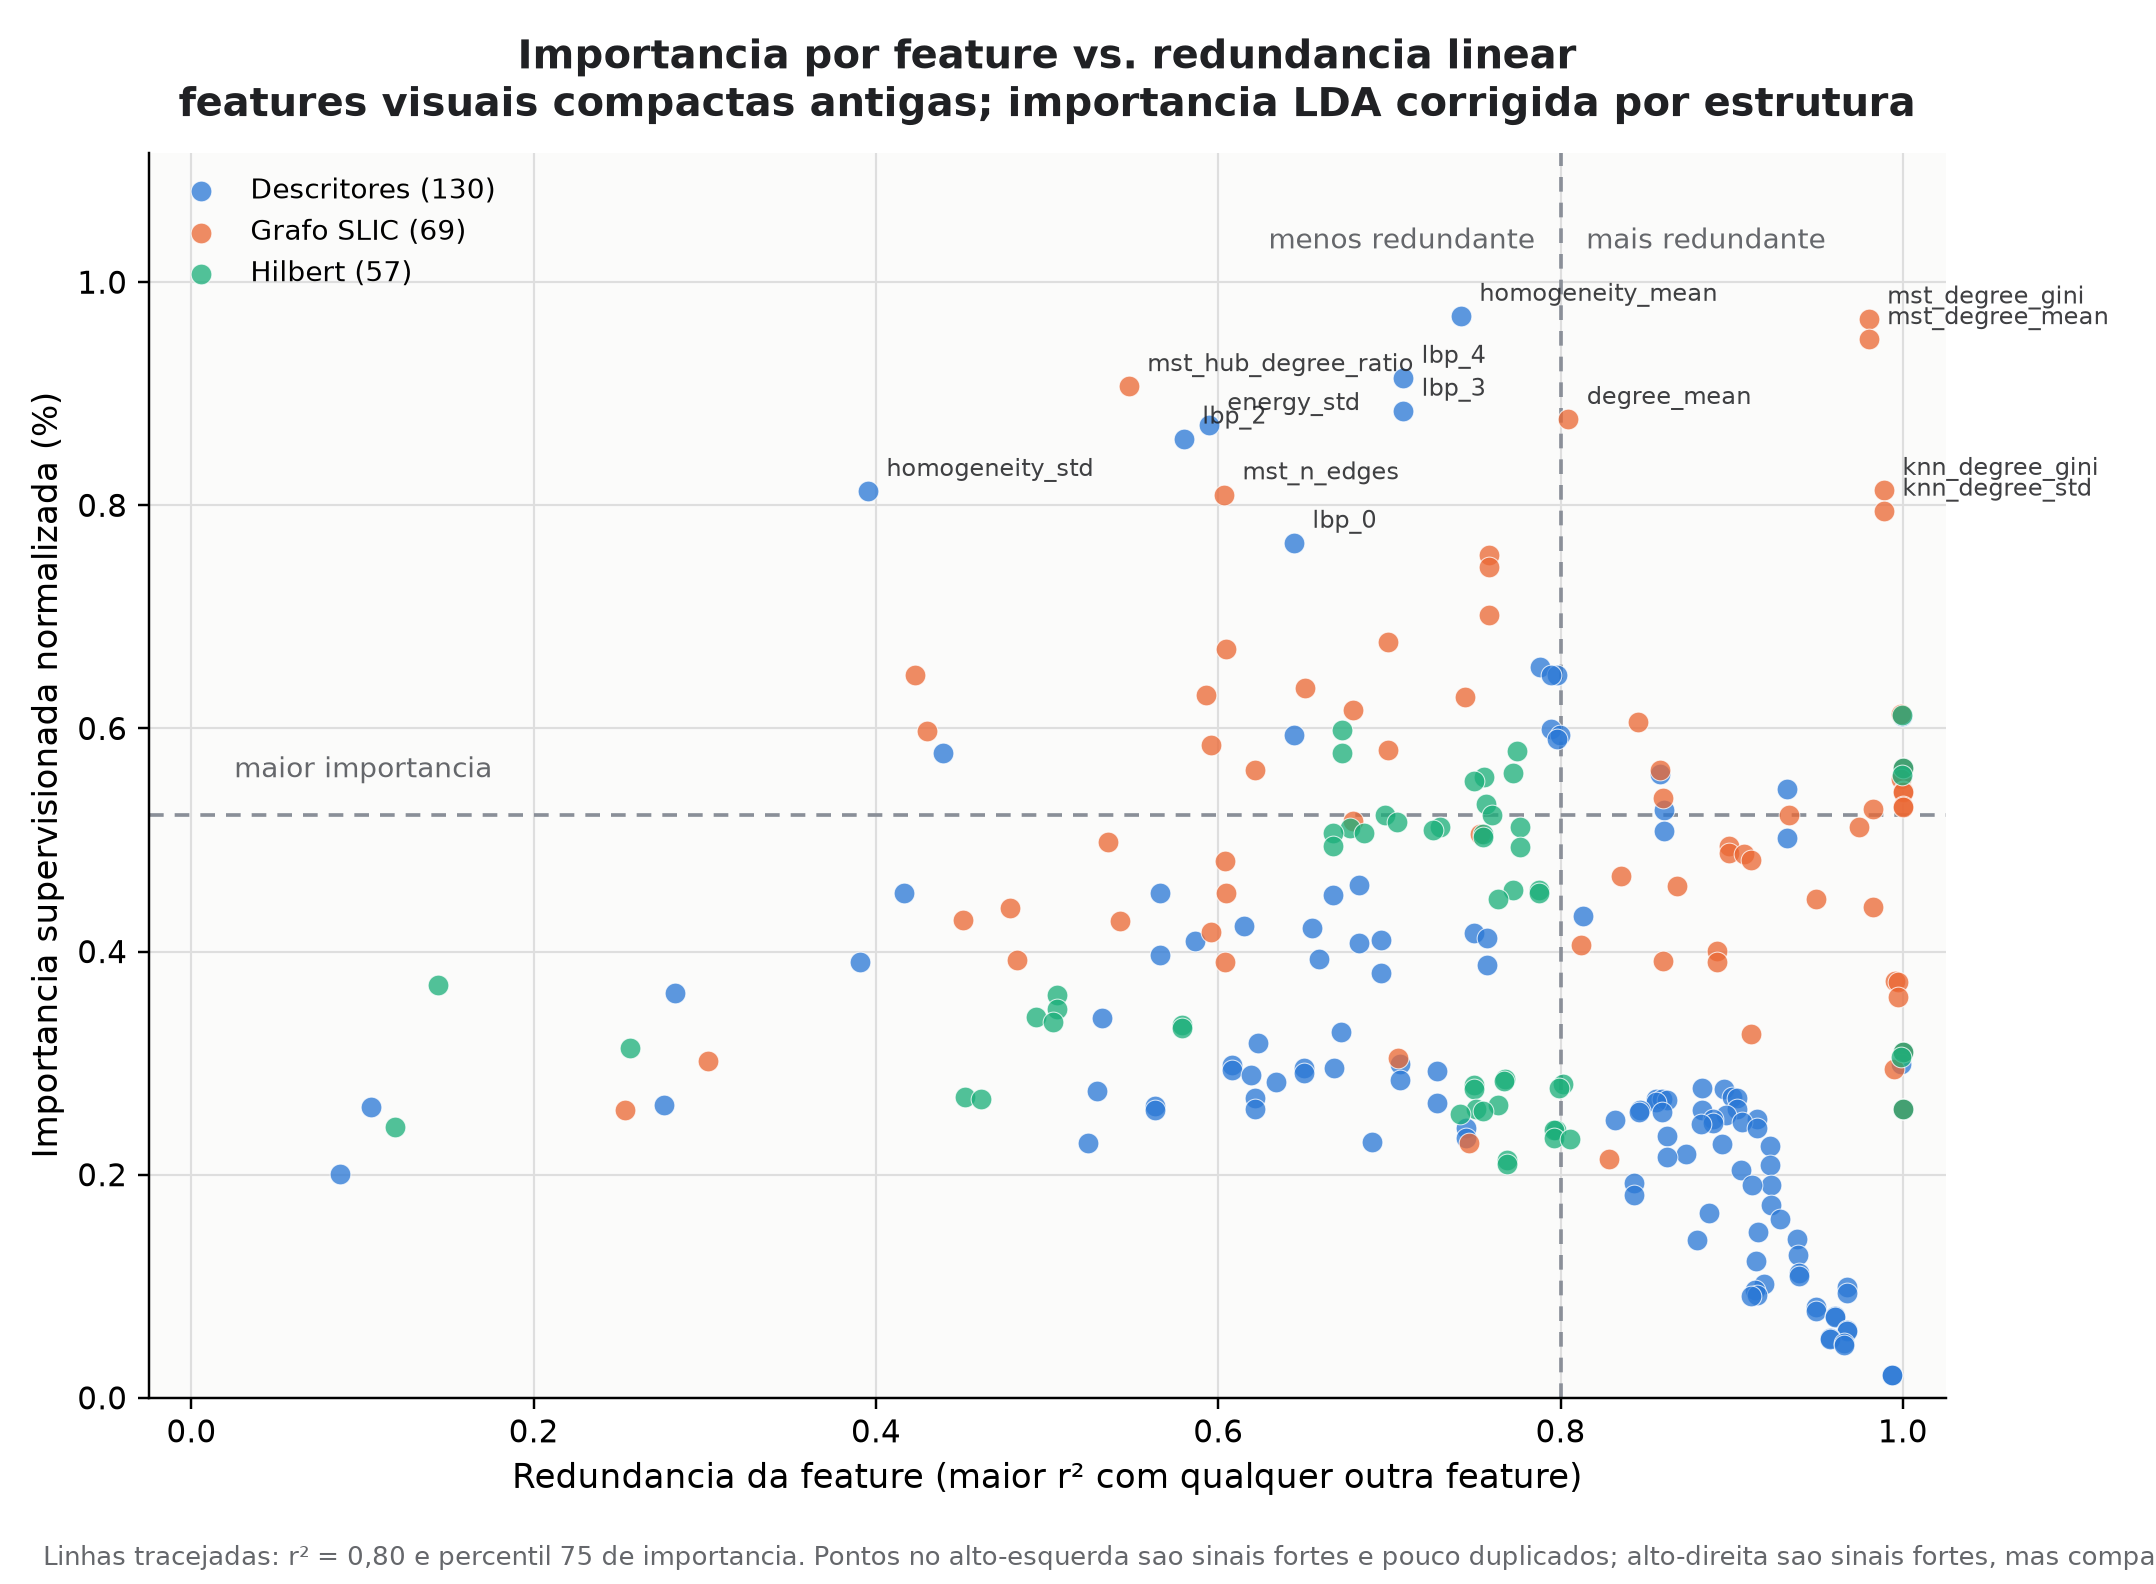

Source data for this figure (header and first rows):
rank, feature, importance_mean, importance_std, importance_normalized_mean, importance_normalized_std, display_name, group, subgroup, max_r2, best_partner, best_partner_display, importance_pp, quadrant
1, descriptor_121, 0.3512, 0.003477, 0.009696, 0.00005132, homogeneity_mean, Descriptors, Haralick/GLCM, 0.7419, mst_degree_mean, mst_degree_mean, 0.9696, importante e pouco redundante
2, mst_degree_gini, 0.3504, 0.003348, 0.009672, 0.00006534, mst_degree_gini, SLIC multigraph, SLIC MST, 0.9802, mst_degree_mean, mst_degree_mean, 0.9672, importante, mas redundante
3, mst_degree_mean, 0.3437, 0.003147, 0.009487, 0.00005633, mst_degree_mean, SLIC multigraph, SLIC MST, 0.9802, mst_degree_gini, mst_degree_gini, 0.9487, importante, mas redundante
4, descriptor_103, 0.3311, 0.003616, 0.00914, 0.00006175, lbp_4, Descriptors, LBP, 0.7081, descriptor_102, lbp_3, 0.914, importante e pouco redundante
5, mst_hub_degree_ratio, 0.3284, 0.003977, 0.009066, 0.00003949, mst_hub_degree_ratio, SLIC multigraph, SLIC MST, 0.5478, mst_degree_max, mst_degree_max, 0.9066, importante e pouco redundante
6, descriptor_102, 0.3204, 0.003225, 0.008845, 0.00006149, lbp_3, Descriptors, LBP, 0.7081, descriptor_103, lbp_4, 0.8845, importante e pouco redundante
7, degree_mean, 0.3177, 0.003204, 0.008771, 0.00008601, degree_mean, SLIC multigraph, SLIC RAG/global, 0.8047, mst_degree_mean, mst_degree_mean, 0.8771, importante, mas redundante
8, descriptor_124, 0.3158, 0.003363, 0.008717, 0.00007986, energy_std, Descriptors, Haralick/GLCM, 0.5946, descriptor_128, ASM_std, 0.8717, importante e pouco redundante
9, descriptor_101, 0.3114, 0.003602, 0.008595, 0.00007268, lbp_2, Descriptors, LBP, 0.58, descriptor_121, homogeneity_mean, 0.8595, importante e pouco redundante
10, knn_degree_gini, 0.2947, 0.003504, 0.008135, 0.00007447, knn_degree_gini, SLIC multigraph, SLIC kNN, 0.989, knn_degree_std, knn_degree_std, 0.8135, importante, mas redundante
11, descriptor_122, 0.2944, 0.004112, 0.008126, 0.00005247, homogeneity_std, Descriptors, Haralick/GLCM, 0.3954, descriptor_124, energy_std, 0.8126, importante e pouco redundante
12, mst_n_edges, 0.2932, 0.002294, 0.008095, 0.00007529, mst_n_edges, SLIC multigraph, SLIC MST, 0.6034, mst_degree_gini, mst_degree_gini, 0.8095, importante e pouco redundante
13, knn_degree_std, 0.288, 0.003403, 0.007949, 0.00007400, knn_degree_std, SLIC multigraph, SLIC kNN, 0.989, knn_degree_gini, knn_degree_gini, 0.7949, importante, mas redundante
14, descriptor_99, 0.2775, 0.005018, 0.007661, 0.00008095, lbp_0, Descriptors, LBP, 0.6443, descriptor_108, lbp_9, 0.7661, importante e pouco redundante
15, mst_color_dist_mean, 0.2736, 0.001936, 0.007553, 0.00005448, mst_color_dist_mean, SLIC multigraph, SLIC MST, 0.7579, mst_color_dist_std, mst_color_dist_std, 0.7553, importante e pouco redundante
16, mst_color_dist_std, 0.2697, 0.002478, 0.007444, 0.00003554, mst_color_dist_std, SLIC multigraph, SLIC MST, 0.7579, mst_color_dist_mean, mst_color_dist_mean, 0.7444, importante e pouco redundante
17, knn_degree_mean, 0.2543, 0.00333, 0.007019, 0.00007951, knn_degree_mean, SLIC multigraph, SLIC kNN, 0.7584, knn_degree_std, knn_degree_std, 0.7019, importante e pouco redundante
18, knn_color_dist_mean, 0.2455, 0.003836, 0.006777, 0.00005328, knn_color_dist_mean, SLIC multigraph, SLIC kNN, 0.6995, del_color_dist_mean, del_color_dist_mean, 0.6777, importante e pouco redundante
19, del_color_dist_std, 0.2433, 0.005296, 0.006715, 0.00008885, del_color_dist_std, SLIC multigraph, SLIC Delaunay, 0.6043, del_color_dist_max, del_color_dist_max, 0.6715, importante e pouco redundante
20, descriptor_128, 0.2373, 0.003835, 0.006552, 0.0001443, ASM_std, Descriptors, Haralick/GLCM, 0.7879, descriptor_123, energy_mean, 0.6552, importante e pouco redundante
21, descriptor_123, 0.2348, 0.002094, 0.006482, 0.00007922, energy_mean, Descriptors, Haralick/GLCM, 0.7982, descriptor_115, lbp_16, 0.6482, importante e pouco redundante
22, mst_degree_std, 0.2348, 0.001767, 0.006481, 0.00002667, mst_degree_std, SLIC multigraph, SLIC MST, 0.4228, mst_degree_max, mst_degree_max, 0.6481, importante e pouco redundante
23, descriptor_104, 0.2347, 0.002521, 0.006478, 0.00004411, lbp_5, Descriptors, LBP, 0.7947, descriptor_105, lbp_6, 0.6478, importante e pouco redundante
24, mst_color_dist_max, 0.2306, 0.002659, 0.006365, 0.00003404, mst_color_dist_max, SLIC multigraph, SLIC MST, 0.6508, mst_color_dist_std, mst_color_dist_std, 0.6365, importante e pouco redundante
25, mst_degree_max, 0.2281, 0.002879, 0.006298, 0.00006979, mst_degree_max, SLIC multigraph, SLIC MST, 0.5926, hub_degree_ratio, hub_degree_ratio, 0.6298, importante e pouco redundante
26, mst_spatial_dist_mean, 0.2275, 0.004159, 0.006282, 0.0001715, mst_spatial_dist_mean, SLIC multigraph, SLIC MST, 0.7443, spatial_dist_mean, spatial_dist_mean, 0.6282, importante e pouco redundante
27, knn_spatial_dist_mean, 0.2234, 0.002944, 0.006167, 0.0001191, knn_spatial_dist_mean, SLIC multigraph, SLIC kNN, 0.6786, knn_spatial_dist_std, knn_spatial_dist_std, 0.6167, importante e pouco redundante
28, a_std_w, 0.222, 0.004878, 0.006129, 0.00009197, a_std_w, SLIC multigraph, SLIC RAG/global, 0.9988, descriptor_94, a_std, 0.6129, importante, mas redundante
29, hilbert_35, 0.2217, 0.005026, 0.006119, 0.00009483, hilbert_35, Hilbert, Hilbert, 0.9998, descriptor_94, a_std, 0.6119, importante, mas redundante
30, descriptor_94, 0.2214, 0.005005, 0.006111, 0.00009431, a_std, Descriptors, Lab statistics, 0.9998, hilbert_35, hilbert_35, 0.6111, importante, mas redundante
31, mst_density, 0.2194, 0.007525, 0.006057, 0.00023, mst_density, SLIC multigraph, SLIC MST, 0.8452, density, density, 0.6057, importante, mas redundante
32, descriptor_105, 0.2171, 0.00259, 0.005993, 0.00002480, lbp_6, Descriptors, LBP, 0.7947, descriptor_104, lbp_5, 0.5993, importante e pouco redundante
33, hilbert_33, 0.2169, 0.005782, 0.005987, 0.000117, hilbert_33, Hilbert, Hilbert, 0.6723, hilbert_26, hilbert_26, 0.5987, importante e pouco redundante
34, mst_n_leaf_frac, 0.2167, 0.001951, 0.005981, 0.00003768, mst_n_leaf_frac, SLIC multigraph, SLIC MST, 0.4301, mst_degree_mean, mst_degree_mean, 0.5981, importante e pouco redundante
35, descriptor_108, 0.2153, 0.0043, 0.005942, 0.00008109, lbp_9, Descriptors, LBP, 0.6443, descriptor_99, lbp_0, 0.5942, importante e pouco redundante
36, descriptor_119, 0.2152, 0.00354, 0.00594, 0.0001048, dissimilarity_mean, Descriptors, Haralick/GLCM, 0.7998, descriptor_117, contrast_mean, 0.594, importante e pouco redundante
37, descriptor_115, 0.214, 0.000819, 0.005908, 0.00006317, lbp_16, Descriptors, LBP, 0.7982, descriptor_123, energy_mean, 0.5908, importante e pouco redundante
38, color_dist_std, 0.2118, 0.003413, 0.005847, 0.00005349, color_dist_std, SLIC multigraph, SLIC RAG/global, 0.5957, color_dist_max, color_dist_max, 0.5847, importante e pouco redundante
39, del_color_dist_mean, 0.2103, 0.003998, 0.005805, 0.00005864, del_color_dist_mean, SLIC multigraph, SLIC Delaunay, 0.6995, knn_color_dist_mean, knn_color_dist_mean, 0.5805, importante e pouco redundante
40, hilbert_5, 0.2101, 0.003583, 0.0058, 0.00004303, hilbert_5, Hilbert, Hilbert, 0.7743, descriptor_90, L_mean, 0.58, importante e pouco redundante
41, descriptor_110, 0.2094, 0.003703, 0.005781, 0.00004717, lbp_11, Descriptors, LBP, 0.4393, descriptor_114, lbp_15, 0.5781, importante e pouco redundante
42, hilbert_26, 0.2094, 0.005136, 0.00578, 0.0001041, hilbert_26, Hilbert, Hilbert, 0.6723, hilbert_33, hilbert_33, 0.578, importante e pouco redundante
43, L_mean_w, 0.2044, 0.004371, 0.005643, 0.00006125, L_mean_w, SLIC multigraph, SLIC RAG/global, 1, hilbert_16, hilbert_16, 0.5643, importante, mas redundante
44, hilbert_16, 0.2044, 0.004372, 0.005642, 0.00006127, hilbert_16, Hilbert, Hilbert, 1, descriptor_90, L_mean, 0.5642, importante, mas redundante
45, descriptor_90, 0.2044, 0.004372, 0.005641, 0.00006127, L_mean, Descriptors, Lab statistics, 1, hilbert_16, hilbert_16, 0.5641, importante, mas redundante
46, area_gini, 0.2039, 0.002946, 0.005629, 0.00006697, area_gini, SLIC multigraph, SLIC RAG/global, 0.858, area_entropy, area_entropy, 0.5629, importante, mas redundante
47, color_dist_mean, 0.2037, 0.003934, 0.005623, 0.00006358, color_dist_mean, SLIC multigraph, SLIC RAG/global, 0.6214, descriptor_119, dissimilarity_mean, 0.5623, importante e pouco redundante
48, hilbert_2, 0.2028, 0.003974, 0.005598, 0.00005377, hilbert_2, Hilbert, Hilbert, 0.7725, descriptor_90, L_mean, 0.5598, importante e pouco redundante
49, descriptor_129, 0.2024, 0.006835, 0.005589, 0.000202, correlation_max, Descriptors, Haralick/GLCM, 0.8583, descriptor_125, correlation_mean, 0.5589, importante, mas redundante
50, hilbert_53, 0.2022, 0.003588, 0.00558, 0.00005828, hilbert_53, Hilbert, Hilbert, 0.9997, descriptor_97, b_std, 0.558, importante, mas redundante
51, descriptor_97, 0.2018, 0.003547, 0.00557, 0.00005768, b_std, Descriptors, Lab statistics, 0.9997, hilbert_53, hilbert_53, 0.557, importante, mas redundante
52, hilbert_32, 0.2017, 0.004537, 0.005567, 0.00008178, hilbert_32, Hilbert, Hilbert, 0.7554, hilbert_35, hilbert_35, 0.5567, importante e pouco redundante
53, b_std_w, 0.2009, 0.003382, 0.005545, 0.00005573, b_std_w, SLIC multigraph, SLIC RAG/global, 0.9987, hilbert_53, hilbert_53, 0.5545, importante, mas redundante
54, hilbert_27, 0.2003, 0.004963, 0.005528, 0.00009459, hilbert_27, Hilbert, Hilbert, 0.7494, hilbert_35, hilbert_35, 0.5528, importante e pouco redundante
55, descriptor_117, 0.1977, 0.004537, 0.005458, 0.0001228, contrast_mean, Descriptors, Haralick/GLCM, 0.9321, descriptor_118, contrast_std, 0.5458, importante, mas redundante
56, n_nodes, 0.1969, 0.002115, 0.005437, 0.00008889, n_nodes, SLIC multigraph, SLIC RAG/global, 0.9999, del_n_edges, del_n_edges, 0.5437, importante, mas redundante
57, del_n_edges, 0.1968, 0.002117, 0.005432, 0.00008870, del_n_edges, SLIC multigraph, SLIC Delaunay, 0.9999, n_nodes, n_nodes, 0.5432, importante, mas redundante
58, mst_spatial_dist_std, 0.1947, 0.001633, 0.005376, 0.00009547, mst_spatial_dist_std, SLIC multigraph, SLIC MST, 0.8599, spatial_dist_std, spatial_dist_std, 0.5376, importante, mas redundante
59, hilbert_30, 0.1927, 0.004107, 0.005318, 0.00007536, hilbert_30, Hilbert, Hilbert, 0.7564, hilbert_35, hilbert_35, 0.5318, importante e pouco redundante
60, del_hub_degree_ratio, 0.1922, 0.001811, 0.005306, 0.00007861, del_hub_degree_ratio, SLIC multigraph, SLIC Delaunay, 0.9999, del_degree_max, del_degree_max, 0.5306, importante, mas redundante
... 196 more rows
